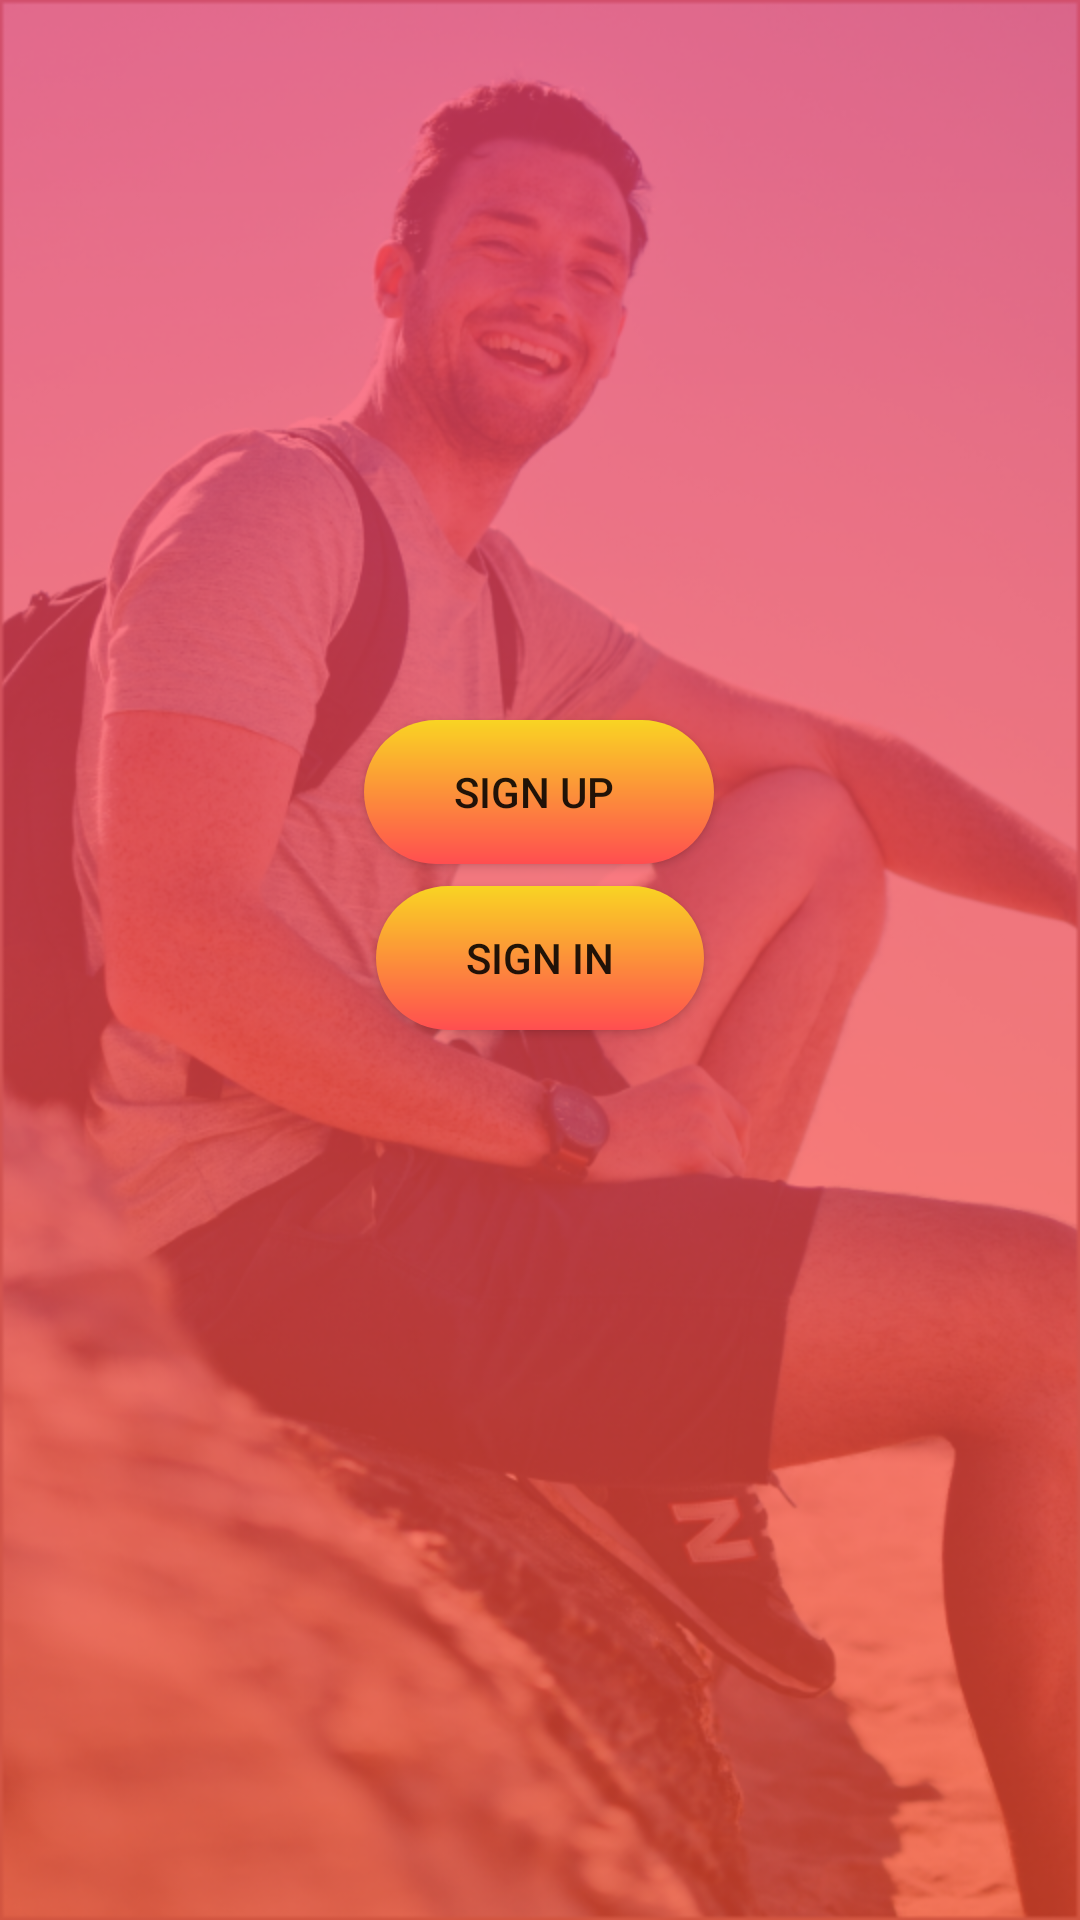

Produce the Android XML layout that renders to this screen, including the resource entries it uses.
<!-- AndroidManifest.xml: application theme AppTheme -->
<!-- res/layout/activity_main.xml -->
<?xml version="1.0" encoding="utf-8"?>
<android.support.constraint.ConstraintLayout xmlns:android="http://schemas.android.com/apk/res/android"
    xmlns:app="http://schemas.android.com/apk/res-auto"
    xmlns:tools="http://schemas.android.com/tools"
    android:layout_width="match_parent"
    android:layout_height="match_parent"
    android:background="@drawable/background"
    tools:context=".MainActivity">

    <TextView
        android:id="@+id/textView"
        android:layout_width="wrap_content"
        android:layout_height="wrap_content"
        android:text="Hello World!"
        app:layout_constraintBottom_toBottomOf="parent"
        app:layout_constraintLeft_toLeftOf="parent"
        app:layout_constraintRight_toRightOf="parent"
        app:layout_constraintTop_toTopOf="parent" />

    <Button
        android:id="@+id/signUp"
        android:layout_width="wrap_content"
        android:layout_height="wrap_content"
        android:text="Sign UP "
        android:paddingLeft="30dp"
        android:paddingRight="30dp"
        android:layout_marginStart="8dp"
        android:background="@drawable/btn_bg"
        android:layout_marginTop="8dp"
        android:layout_marginEnd="8dp"
        android:layout_marginBottom="8dp"
        app:layout_constraintBottom_toBottomOf="parent"
        app:layout_constraintEnd_toEndOf="parent"
        app:layout_constraintHorizontal_bias="0.498"
        app:layout_constraintStart_toStartOf="parent"
        app:layout_constraintTop_toTopOf="parent"
        app:layout_constraintVertical_bias="0.403" />

    <Button
        android:id="@+id/signIn"
        android:layout_width="wrap_content"
        android:layout_height="wrap_content"
        android:layout_marginStart="8dp"
        android:layout_marginTop="8dp"
        android:layout_marginEnd="8dp"
        android:layout_marginBottom="8dp"
        android:paddingLeft="30dp"
        android:paddingRight="30dp"
        android:text="Sign In"
        android:background="@drawable/btn_bg"
        app:layout_constraintBottom_toBottomOf="parent"
        app:layout_constraintEnd_toEndOf="parent"
        app:layout_constraintStart_toStartOf="parent"
        app:layout_constraintTop_toTopOf="parent"
        app:layout_constraintVertical_bias="0.499" />

</android.support.constraint.ConstraintLayout>
<!-- resources referenced by this layout -->
<resources>
  <!-- drawable background: png bitmap (drawable-v24, 464584 bytes) -->
  <!-- drawable btn_bg (drawable) -->
  <?xml version="1.0" encoding="utf-8"?>
  <ripple xmlns:android="http://schemas.android.com/apk/res/android"
      android:color="@color/colorPrimaryDark">
      <item android:id="@android:id/mask">
          <shape android:shape="rectangle">
              <solid android:color="@color/colorPrimaryDark" />
              <corners android:radius="155dp" />
          </shape>
      </item>
      <item><shape>
          <gradient
              android:startColor="#FF4E50"
              android:endColor="#F9D423"
              android:angle="90"/>
          <corners
              android:radius="200dp"/>
      </shape>
      </item>
  </ripple>
  <style name="AppTheme" parent="Theme.AppCompat.Light.NoActionBar">
          
          <item name="colorPrimary">@color/colorPrimary</item>
          <item name="colorPrimaryDark">@color/colorPrimaryDark</item>
          <item name="colorAccent">@color/colorAccent</item>
      </style>
  <color name="colorPrimaryDark">#ED213A</color>
  <color name="colorPrimary">#ff6a00</color>
  <color name="colorAccent">#2657eb</color>
</resources>
